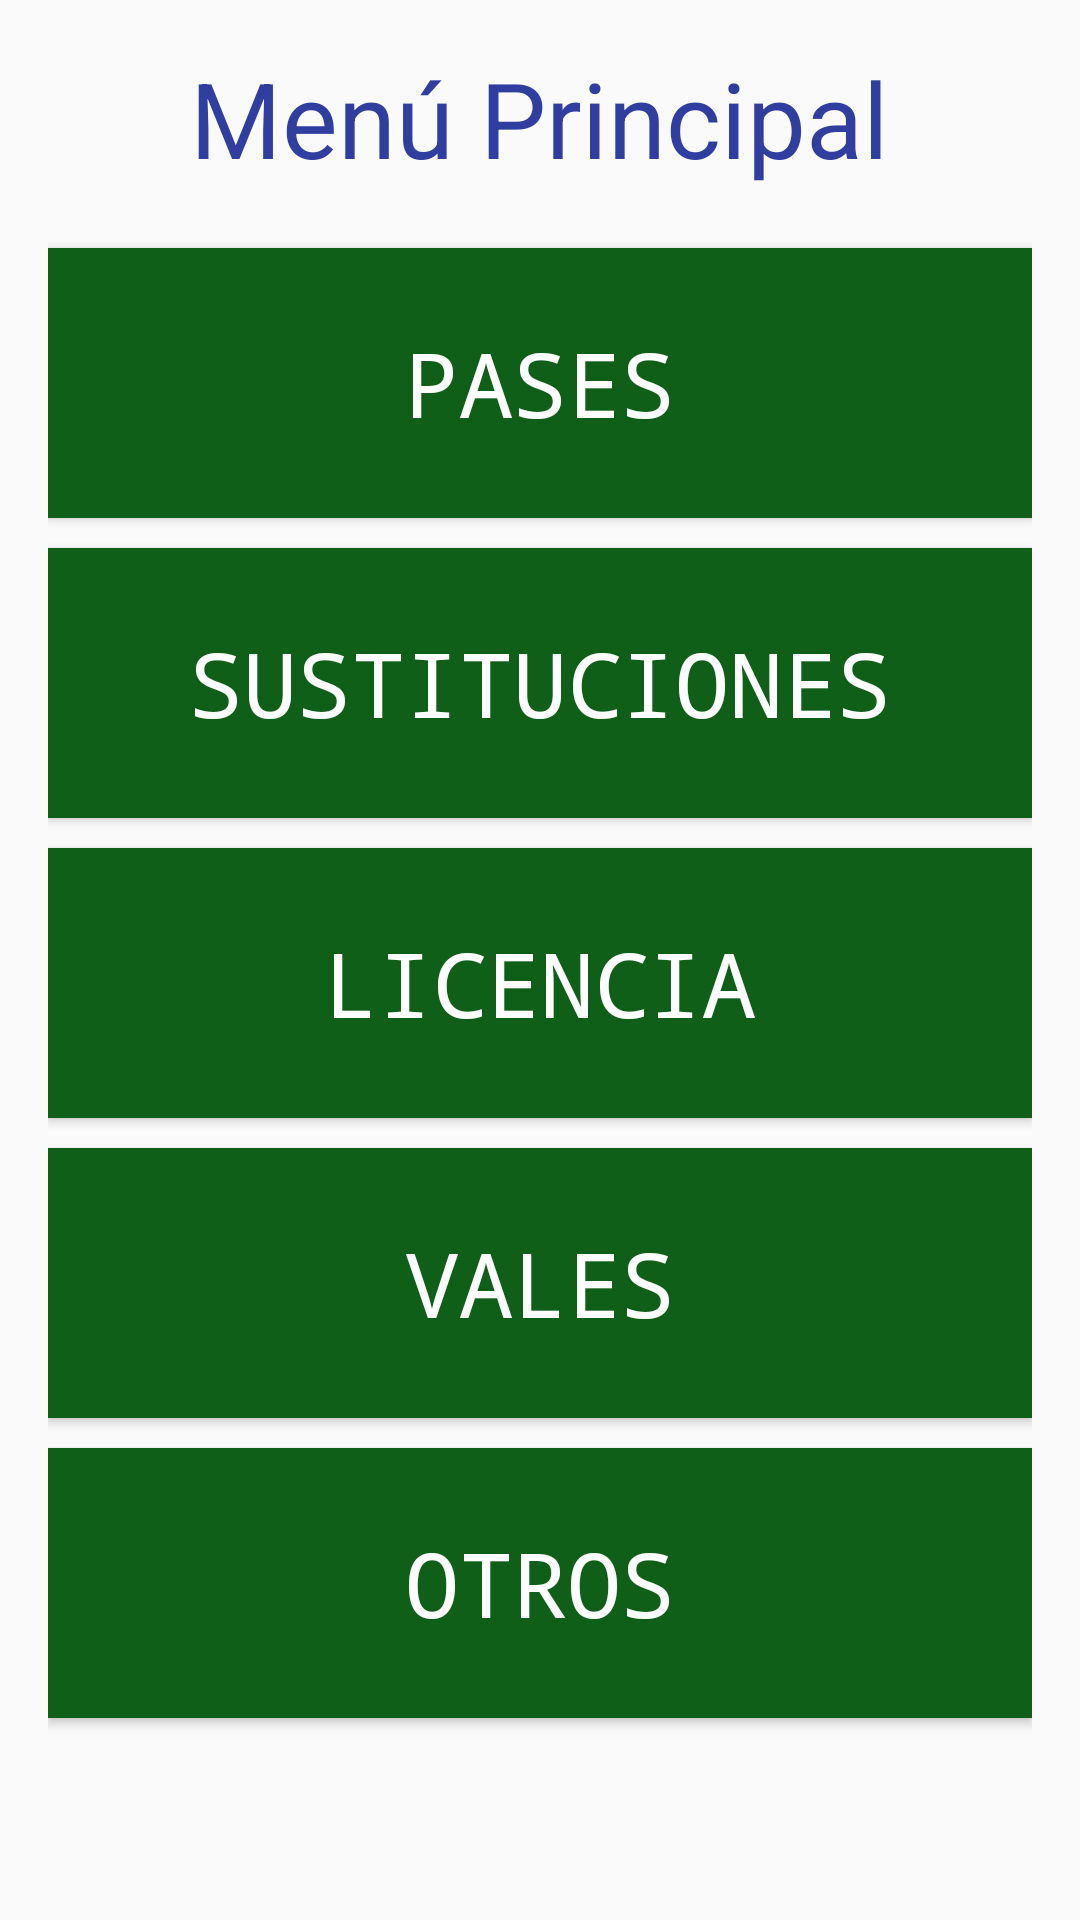

This screen was rendered from an Android layout file. Write that file and the resources it references.
<!-- AndroidManifest.xml: application theme AppTheme -->
<!-- res/layout/activity_menu_principal.xml -->
<?xml version="1.0" encoding="utf-8"?>
<LinearLayout xmlns:android="http://schemas.android.com/apk/res/android"    xmlns:app="http://schemas.android.com/apk/res-auto"
    xmlns:tools="http://schemas.android.com/tools"
    android:id="@+id/activity_main"
    android:layout_width="match_parent"
    android:layout_height="match_parent"
    android:paddingBottom="16dp"
    android:paddingLeft="16dp"
    android:paddingRight="16dp"
    android:paddingTop="16dp">

    <ScrollView
        android:layout_width="match_parent"
        android:layout_height="match_parent"
        android:layout_alignParentTop="true"
        android:layout_alignParentLeft="true"
        android:layout_alignParentStart="true"
        android:layout_marginTop="0dp">

        <LinearLayout

            android:layout_width="match_parent"
            android:layout_height="wrap_content"
            android:orientation="vertical"
            tools:layout_editor_absoluteX="8dp"
            tools:layout_editor_absoluteY="32dp">

            <TextView
                android:id="@+id/textView4"
                android:layout_width="wrap_content"
                android:layout_height="wrap_content"
                android:layout_alignParentTop="true"
                android:layout_gravity="center"
                android:layout_centerHorizontal="true"
                android:text="Menú Principal"
                android:textColor="@color/colorPrimaryDark"
                android:textSize="35sp"
                tools:layout_editor_absoluteX="0dp"
                tools:layout_editor_absoluteY="0dp" />

            <Button
                android:layout_marginTop="20dp"
                android:id="@+id/pases"
                android:layout_width="match_parent"
                android:layout_height="90dp"
                android:layout_marginBottom="10dp"
                android:background="@color/colorPrimaryFade"
                android:text="PASES"
                android:textColor="@color/colorWhite"
                android:textSize="30sp"
                android:typeface="monospace" />

            <Button
                android:id="@+id/sustis"
                android:layout_width="match_parent"
                android:layout_height="90dp"
                android:layout_marginBottom="10dp"
                android:background="@color/colorPrimaryFade"
                android:text="SUSTITUCIONES"
                android:textColor="@color/colorWhite"
                android:textSize="30sp"
                android:typeface="monospace" />

            <Button
                android:id="@+id/licencia"
                android:layout_width="match_parent"
                android:layout_height="90dp"
                android:layout_marginBottom="10dp"
                android:background="@color/colorPrimaryFade"
                android:text="LICENCIA"
                android:textColor="@color/colorWhite"
                android:textSize="30sp"
                android:typeface="monospace" />


            <Button
                android:id="@+id/vales"
                android:layout_width="match_parent"
                android:layout_height="90dp"
                android:layout_marginBottom="10dp"
                android:background="@color/colorPrimaryFade"
                android:text="VALES"
                android:textColor="@color/colorWhite"
                android:textSize="30sp"
                android:typeface="monospace" />

            <Button
                android:id="@+id/otros"
                android:layout_width="match_parent"
                android:layout_height="90dp"
                android:layout_marginBottom="10dp"
                android:background="@color/colorPrimaryFade"
                android:text="OTROS"
                android:textColor="@color/colorWhite"
                android:textSize="30sp"
                android:typeface="monospace" />


        </LinearLayout>
    </ScrollView>

</LinearLayout>
<!-- resources referenced by this layout -->
<resources>
  <color name="colorPrimaryDark">#303F9F</color>
  <color name="colorPrimaryFade">#0f5f18</color>
  <color name="colorWhite">#FFFFFF</color>#C0C0C0
  <style name="AppTheme" parent="Theme.AppCompat.Light.DarkActionBar">
          
          <item name="colorPrimary">@color/colorPrimary</item>
          <item name="colorPrimaryDark">@color/colorPrimaryDark</item>
          <item name="colorAccent">@color/colorAccent</item>
      </style>
  <color name="colorPrimary">#074522</color>
  <color name="colorAccent">#FF4081</color>
</resources>
